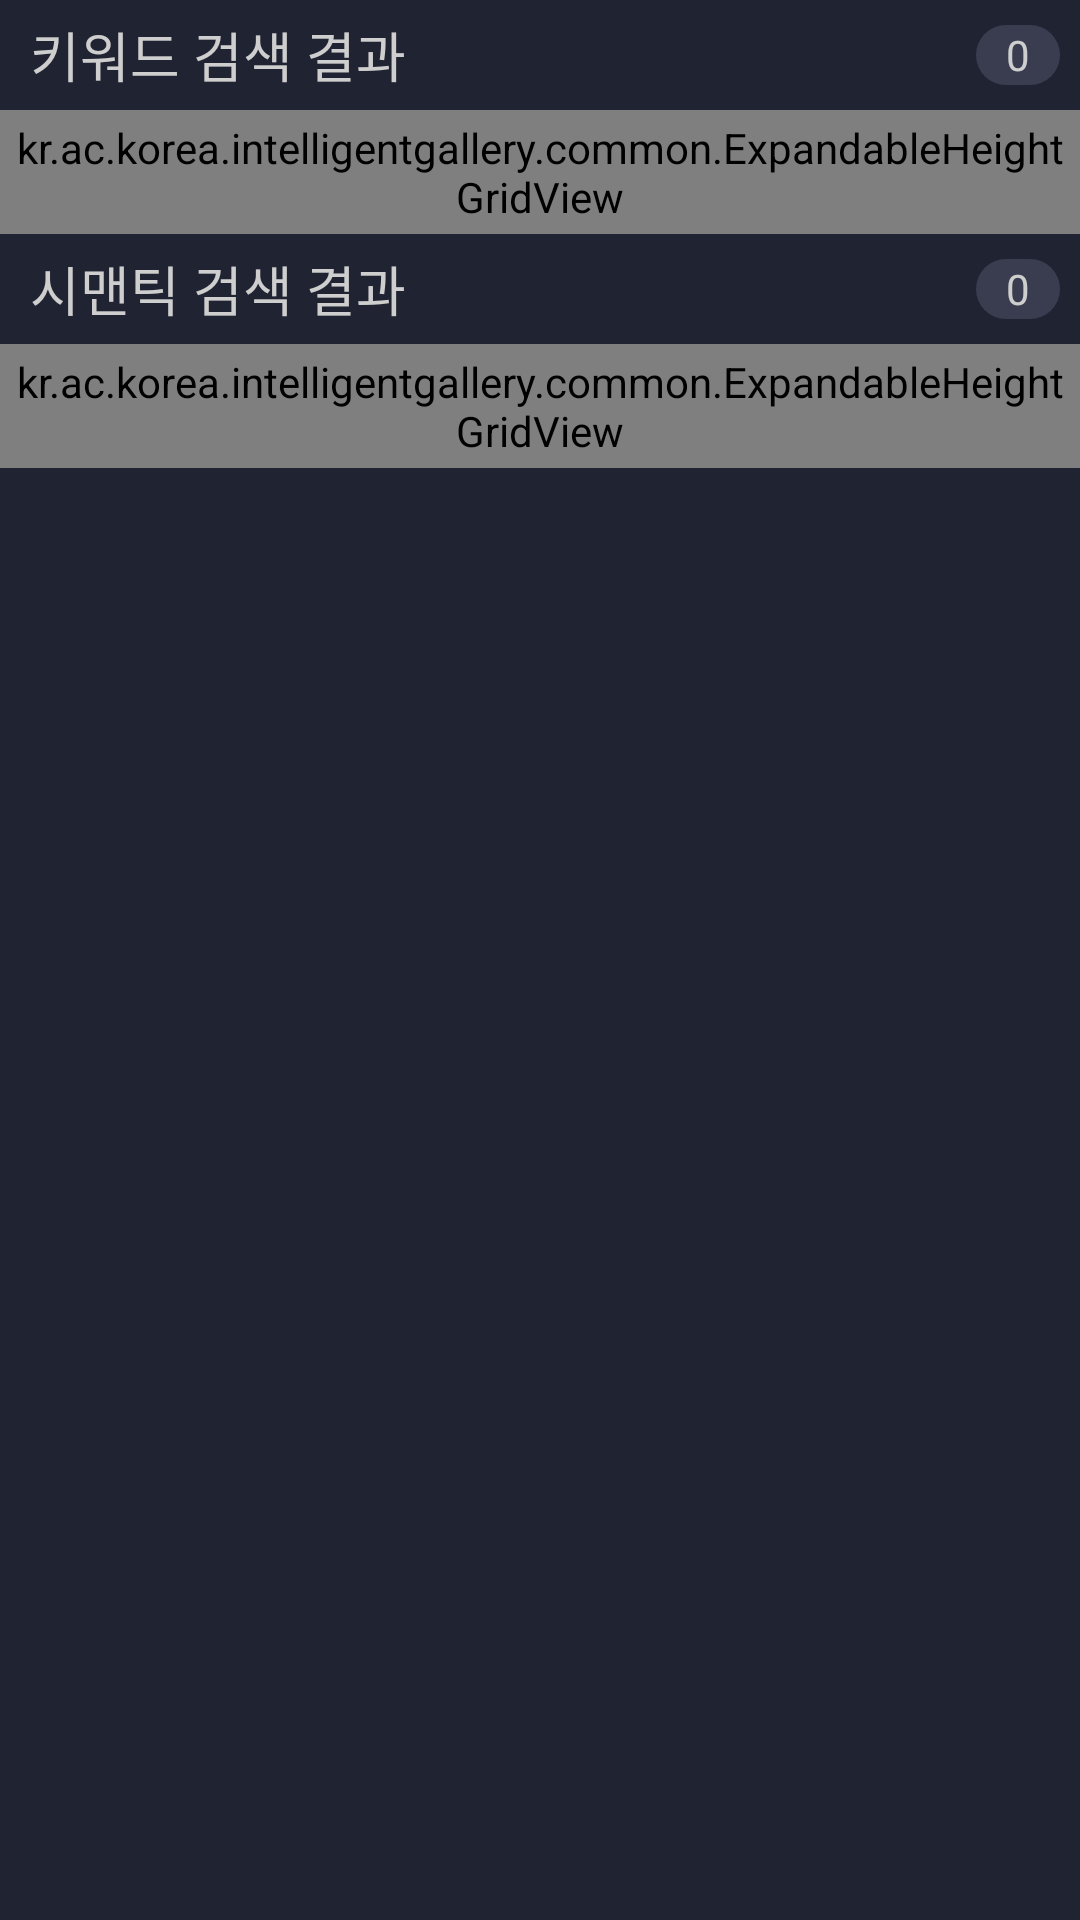

Write the Android layout XML for this screen, with the resource values it uses.
<!-- AndroidManifest.xml: application theme AppTheme -->
<!-- res/layout/activity_search_result.xml -->
<?xml version="1.0" encoding="utf-8"?>
<LinearLayout xmlns:android="http://schemas.android.com/apk/res/android"
    android:layout_width="match_parent"
    android:layout_height="match_parent"
    android:background="@color/colorMajor"
    android:orientation="vertical">

    <ScrollView
        android:layout_width="match_parent"
        android:layout_height="match_parent"
        android:fillViewport="true">

        <LinearLayout
            android:layout_width="match_parent"
            android:layout_height="wrap_content"
            android:orientation="vertical">

            <FrameLayout
                android:layout_width="match_parent"
                android:layout_height="@dimen/dp_36.5"
                android:background="@color/colorMajor">

                <TextView
                    android:layout_width="wrap_content"
                    android:layout_height="wrap_content"
                    android:layout_gravity="left|center_vertical"
                    android:layout_marginLeft="@dimen/dp_10"
                    android:text="키워드 검색 결과"
                    android:textColor="@color/colorMajorText"
                    android:textSize="@dimen/abc_text_size_medium_material"
                    android:focusableInTouchMode="true"
                    android:focusable="true"/>


                <TextView
                    android:id="@+id/textViewKeywordSearchCount"
                    android:layout_width="wrap_content"
                    android:layout_height="@dimen/dp_20"
                    android:layout_gravity="right|center"
                    android:layout_marginRight="@dimen/dp_6.5"
                    android:background="@drawable/round_rectangle"
                    android:gravity="center"
                    android:paddingLeft="@dimen/dp_10"
                    android:paddingRight="@dimen/dp_10"
                    android:text="0"
                    android:textColor="#cecece"
                    android:textSize="@dimen/abc_text_size_small_material" />
            </FrameLayout>


            <kr.ac.korea.intelligentgallery.common.ExpandableHeightGridView
                android:id="@+id/gridViewKeywordSearch"
                android:layout_width="match_parent"
                android:layout_height="wrap_content"
                android:gravity="center"
                android:horizontalSpacing="@dimen/dp_2"
                android:isScrollContainer="false"
                android:padding="@dimen/dp_3"
                android:stretchMode="columnWidth"
                android:verticalSpacing="@dimen/dp_2" />


            <LinearLayout
                android:id="@+id/linearLayoutHidenSectionWhenSelectionMode"
                android:layout_width="match_parent"
                android:layout_height="wrap_content"
                android:orientation="vertical">

                <FrameLayout
                    android:layout_width="match_parent"
                    android:layout_height="@dimen/dp_36.5"
                    android:background="@color/colorMajor">

                    <TextView
                        android:id="@+id/textViewCategory"
                        android:layout_width="wrap_content"

                        android:layout_height="wrap_content"
                        android:layout_gravity="left|center_vertical"
                        android:layout_marginLeft="@dimen/dp_10"
                        android:text="시맨틱 검색 결과"
                        android:textColor="@color/colorMajorText"
                        android:textSize="@dimen/abc_text_size_medium_material" />

                    <TextView
                        android:id="@+id/textViewSymanticSearchCount"
                        android:layout_width="wrap_content"
                        android:layout_height="@dimen/dp_20"
                        android:layout_gravity="right|center_vertical"
                        android:layout_marginRight="@dimen/dp_6.5"
                        android:background="@drawable/round_rectangle"
                        android:gravity="center"
                        android:paddingLeft="@dimen/dp_10"
                        android:paddingRight="@dimen/dp_10"
                        android:text="0"
                        android:textColor="@color/colorMajorText"
                        android:textSize="@dimen/abc_text_size_small_material" />

                </FrameLayout>


                <kr.ac.korea.intelligentgallery.common.ExpandableHeightGridView
                    android:id="@+id/gridViewSemanticSearchResult"
                    android:layout_width="match_parent"
                    android:layout_height="match_parent"
                    android:background="@color/colorMajor"
                    android:gravity="center"
                    android:horizontalSpacing="@dimen/dp_2"
                    android:padding="@dimen/dp_3"
                    android:verticalSpacing="@dimen/dp_2" />

            </LinearLayout>


        </LinearLayout>
    </ScrollView>


</LinearLayout>
<!-- resources referenced by this layout -->
<resources>
  <color name="colorMajor">#202332</color>
  <color name="colorMajorText">#cecece</color>
  <dimen name="dp_10">10dp</dimen>
  <dimen name="dp_2">2dp</dimen>
  <dimen name="dp_20">20dp</dimen>
  <dimen name="dp_3">3dp</dimen>
  <dimen name="dp_36.5">36.5dp</dimen>
  <dimen name="dp_6.5">6.5dp</dimen>
  <!-- drawable round_rectangle (drawable) -->
  <?xml version="1.0" encoding="utf-8"?>
  <shape xmlns:android="http://schemas.android.com/apk/res/android"
      android:shape="rectangle">
  
      <solid android:color="#393D4F" />
      <corners
          android:radius="@dimen/dp_100"/>
  </shape>
  <style name="AppTheme" parent="Theme.AppCompat">
          
          <item name="colorPrimary">@color/colorMajor</item>
          <item name="colorPrimaryDark">@color/colorMajor</item>
          <item name="colorAccent">#00b8ac</item>
          <item name="android:textColorSecondary">#63646a</item>
          <item name="android:windowBackground">@color/colorBlack</item>
          <item name="windowActionBar">false</item>
      </style>
  <dimen name="dp_100">100dp</dimen>
  <color name="colorBlack">#000000</color>
</resources>
